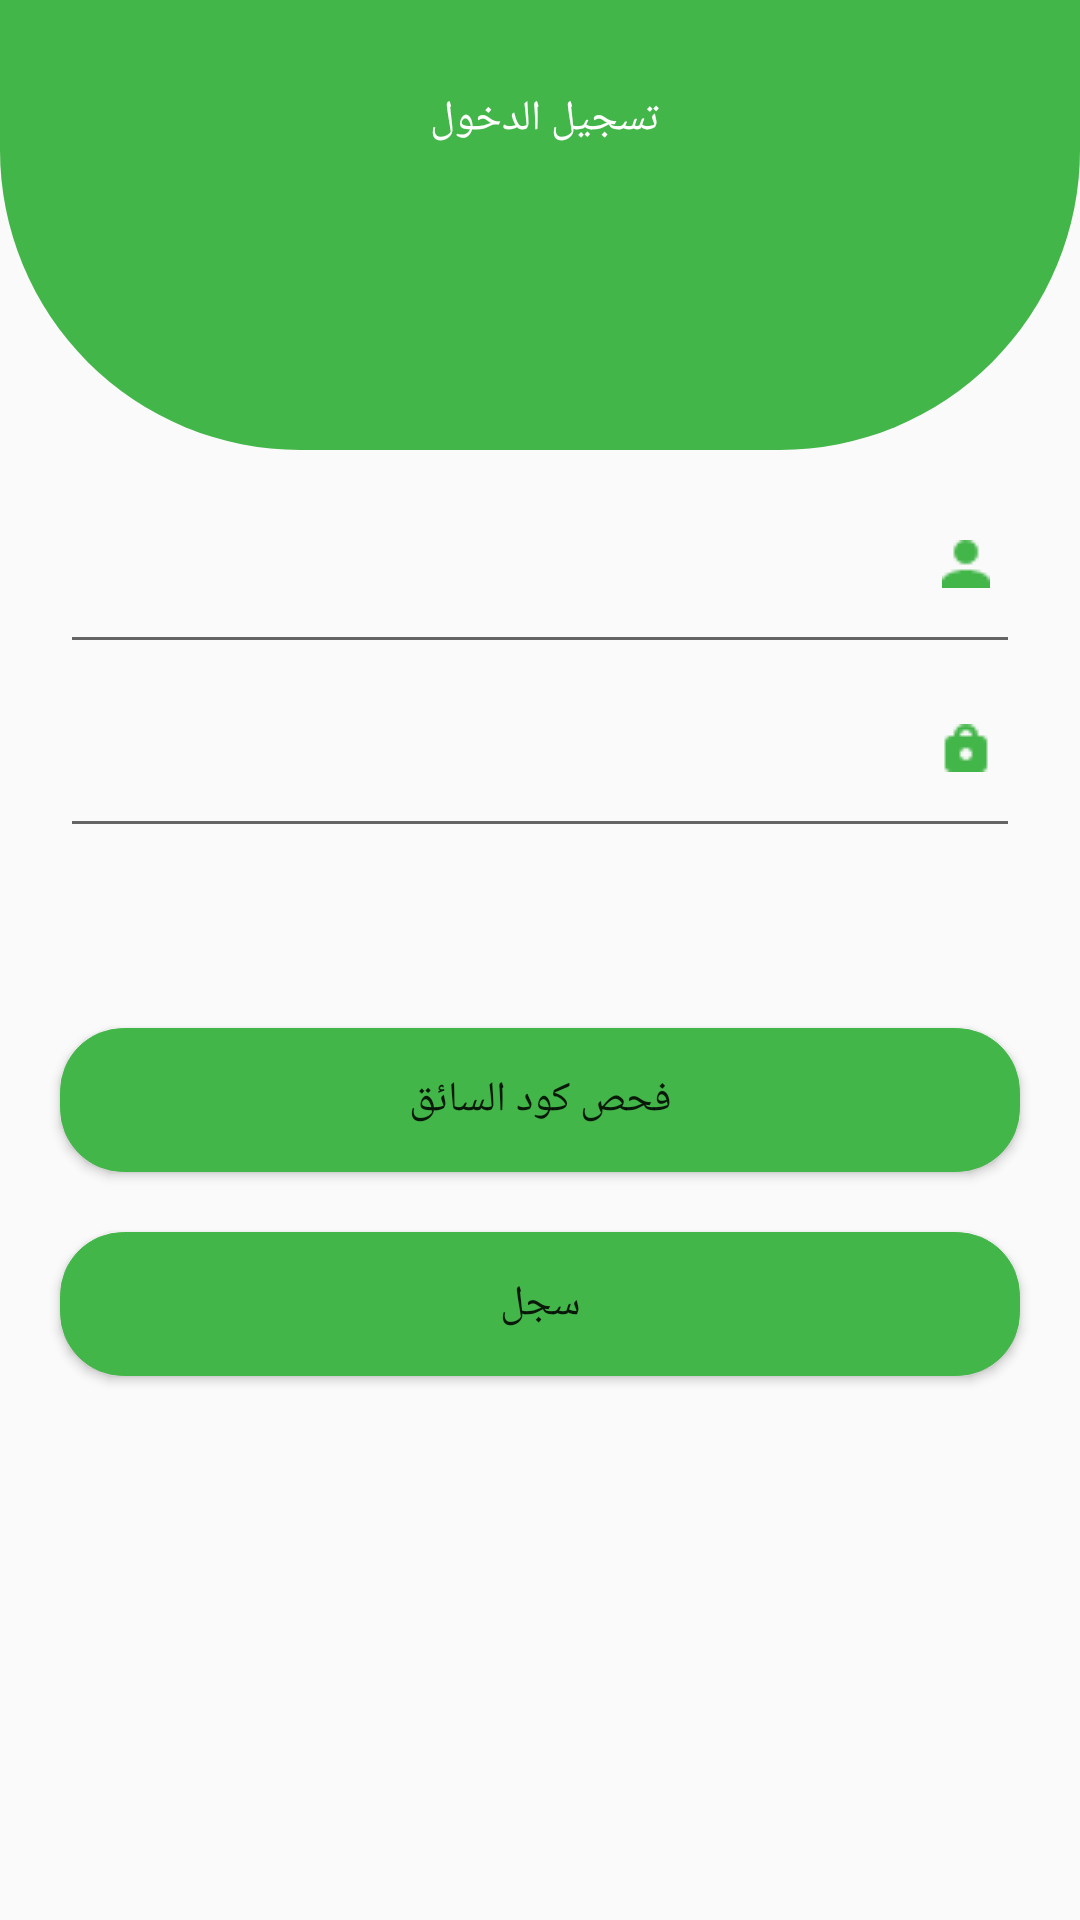

Here is an Android app screen rendered from its layout file. Give the layout XML and the strings, colors and styles it references.
<!-- AndroidManifest.xml: activity theme AppTheme.NoActionBar -->
<!-- res/layout/activity_truck_login.xml -->
<?xml version="1.0" encoding="utf-8"?>
<RelativeLayout xmlns:android="http://schemas.android.com/apk/res/android"
    xmlns:app="http://schemas.android.com/apk/res-auto"
    xmlns:tools="http://schemas.android.com/tools"
    android:layout_width="match_parent"
    android:layout_height="match_parent"
    tools:context="com.nfc.connect.nfc.Truck.TruckLoginActivity">

    <androidx.appcompat.widget.Toolbar
        android:gravity="center"

        android:id="@+id/toolbar"
        android:layout_width="match_parent"
        android:layout_height="150dp"
        android:background="@drawable/half_circle"
        app:layout_constraintBottom_toBottomOf="parent"
        app:layout_constraintEnd_toEndOf="parent"
        app:layout_constraintStart_toStartOf="parent"
        app:layout_constraintTop_toTopOf="parent"
        app:layout_constraintVertical_bias="0.0"
        android:layout_centerHorizontal="true"

        >


    </androidx.appcompat.widget.Toolbar>
    <TextView
android:layout_marginTop="30dp"
          android:textColor="#ffffff"
        android:layout_width="wrap_content"
        android:text="تسجيل الدخول "
        android:gravity="center"
        android:layout_centerHorizontal="true"
        android:layout_height="wrap_content" />

    <LinearLayout
        android:layout_marginTop="30dp"
        android:layout_marginRight="20dp"
        android:layout_marginLeft="20dp"
        android:orientation="horizontal"
        android:id="@+id/linear1"
        android:layout_width="match_parent"
        android:layout_below="@+id/toolbar"
        android:layout_height="wrap_content">
        <EditText
            android:id="@+id/usernam"
            android:layout_width="match_parent"
            android:layout_height="wrap_content" />

    </LinearLayout>
    <ImageView
        android:layout_marginTop="30dp"
        android:layout_alignParentRight="true"
        android:layout_below="@+id/toolbar"
        android:layout_marginRight="30dp"
        android:layout_gravity="right"
        android:layout_width="wrap_content"
        android:layout_height="wrap_content"
        android:src="@drawable/icon_person"/>






    <LinearLayout
        android:layout_marginTop="20dp"
        android:layout_marginRight="20dp"
        android:layout_marginLeft="20dp"
        android:orientation="horizontal"
        android:id="@+id/linear2"
        android:layout_width="match_parent"
        android:layout_below="@+id/linear1"
        android:layout_height="wrap_content">
        <EditText
            android:inputType="numberPassword"
            android:id="@+id/password"
            android:layout_width="match_parent"
            android:layout_height="wrap_content" />

    </LinearLayout>
    <ImageView
        android:layout_marginTop="20dp"
        android:layout_alignParentRight="true"
        android:layout_below="@+id/linear1"
        android:layout_marginRight="30dp"
        android:layout_gravity="right"
        android:layout_width="wrap_content"
        android:layout_height="wrap_content"
        android:src="@drawable/lock_icon"/>




    <Button
        android:layout_marginTop="60dp"
        android:layout_below="@+id/linear2"
        android:layout_marginLeft="20dp"
        android:layout_marginRight="20dp"
        android:text="فحص كود السائق"
        android:id="@+id/check"

        android:layout_width="match_parent"
        android:layout_height="wrap_content"
        android:background="@drawable/button_radius"/>
    <Button
        android:layout_margin="20dp"
        android:layout_marginTop="50dp"
        android:layout_below="@+id/check"
        android:text="سجل"
        android:id="@+id/login"
        android:layout_marginLeft="20dp"
        android:layout_marginRight="20dp"
        android:layout_width="match_parent"
        android:layout_height="wrap_content"
        android:background="@drawable/button_radius"/>
</RelativeLayout>
<!-- resources referenced by this layout -->
<resources>
  <!-- drawable button_radius (drawable) -->
  <?xml version="1.0" encoding="utf-8"?>
  <selector xmlns:android="http://schemas.android.com/apk/res/android">
  
      <item>
  
          <layer-list>
  
              <item>
                  <shape android:shape="rectangle">
                      <padding
                          android:left="4dp"
                          android:top="4dp"
                          android:right="4dp"
                          android:bottom="4dp"
                          />
  
                      <gradient android:startColor="#43B649" android:endColor="#43B649" android:angle="270" />
                      <stroke android:width="1px" android:color="#43B649"  />
  
                      <corners android:radius="21dp" />
                  </shape>
              </item>
  
  
  
          </layer-list>
  
      </item>
  
  </selector>
  <!-- drawable half_circle (drawable) -->
  <?xml version="1.0" encoding="utf-8"?>
  <shape
      xmlns:android="http://schemas.android.com/apk/res/android"
      android:shape="rectangle">
      <solid android:color="#43B649"/>
      <size
          android:width="100dp"
          android:height="100dp"/>
      <corners
          android:bottomLeftRadius="100dp"
          android:bottomRightRadius="100dp"/>
  </shape>
  <!-- drawable icon_person: png bitmap (drawable, 312 bytes) -->
  <!-- drawable lock_icon: png bitmap (drawable, 314 bytes) -->
  <style name="AppTheme.NoActionBar">
          <item name="windowActionBar">false</item>
          <item name="windowNoTitle">true</item>
      </style>
</resources>
